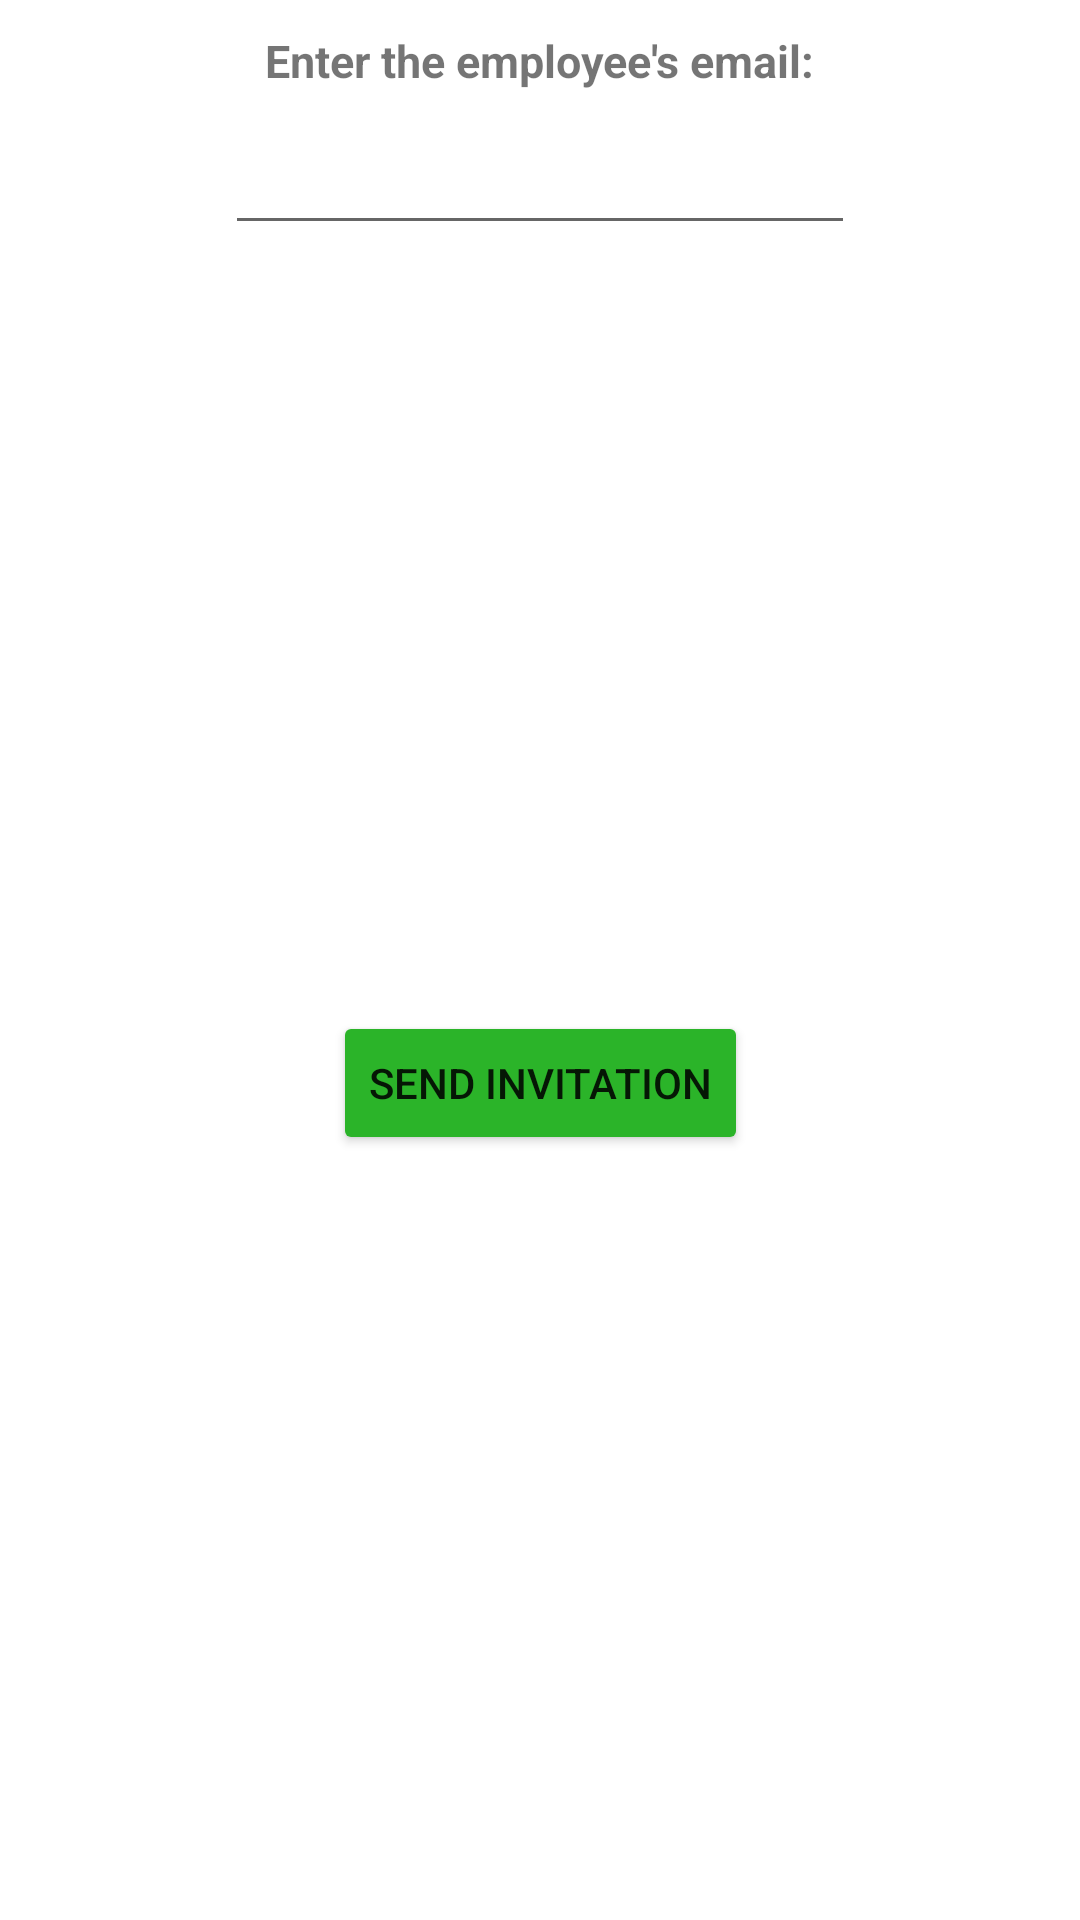

The Android layout XML behind this screen, and the referenced resources:
<!-- AndroidManifest.xml: application theme Theme.QuidQuest -->
<!-- res/layout/activity_invite_employee.xml -->
<?xml version="1.0" encoding="utf-8"?>
<androidx.constraintlayout.widget.ConstraintLayout xmlns:android="http://schemas.android.com/apk/res/android"
    xmlns:app="http://schemas.android.com/apk/res-auto"
    xmlns:tools="http://schemas.android.com/tools"
    android:layout_width="250dp"
    android:layout_height="150dp"
    tools:context=".InviteEmployeeActivity"
    android:layout_gravity="center">


    <TextView
        android:id="@+id/tvTitle"
        android:layout_width="wrap_content"
        android:layout_height="wrap_content"
        android:text="Enter the employee's email:"
        android:textSize="15sp"
        android:textStyle="bold"
        app:layout_constraintTop_toTopOf="parent"
        app:layout_constraintLeft_toLeftOf="parent"
        app:layout_constraintRight_toRightOf="parent"
        android:layout_marginTop="10dp"/>

    <EditText
        android:id="@+id/edEmail"
        android:layout_width="wrap_content"
        android:layout_height="wrap_content"
        android:ems="10"
        android:inputType="text"
        android:text=""
        app:layout_constraintTop_toBottomOf="@id/tvTitle"
        app:layout_constraintLeft_toLeftOf="parent"
        android:layout_marginTop="10dp"
        app:layout_constraintRight_toRightOf="parent"/>

    <Button
        android:id="@+id/btnInvite"
        android:layout_width="wrap_content"
        android:layout_height="wrap_content"
        android:text="SEND INVITATION"
        android:backgroundTint="#2BB429"
        app:layout_constraintTop_toBottomOf="@id/edEmail"
        app:layout_constraintBottom_toBottomOf="parent"
        app:layout_constraintLeft_toLeftOf="parent"
        app:layout_constraintRight_toRightOf="parent"/>
</androidx.constraintlayout.widget.ConstraintLayout>
<!-- resources referenced by this layout -->
<resources>
  <style name="Theme.QuidQuest" parent="Theme.MaterialComponents.DayNight.DarkActionBar">
          
          <item name="colorPrimary">@color/purple_500</item>
          <item name="colorPrimaryVariant">@color/purple_700</item>
          <item name="colorOnPrimary">@color/white</item>
          
          <item name="colorSecondary">@color/teal_200</item>
          <item name="colorSecondaryVariant">@color/teal_700</item>
          <item name="colorOnSecondary">@color/black</item>
          
          <item name="android:statusBarColor">?attr/colorPrimaryVariant</item>
          
      </style>
  <color name="purple_500">#FF6200EE</color>
  <color name="purple_700">#FF3700B3</color>
  <color name="white">#FFFFFFFF</color>
  <color name="teal_200">#FF03DAC5</color>
  <color name="teal_700">#FF018786</color>
  <color name="black">#FF000000</color>
</resources>
